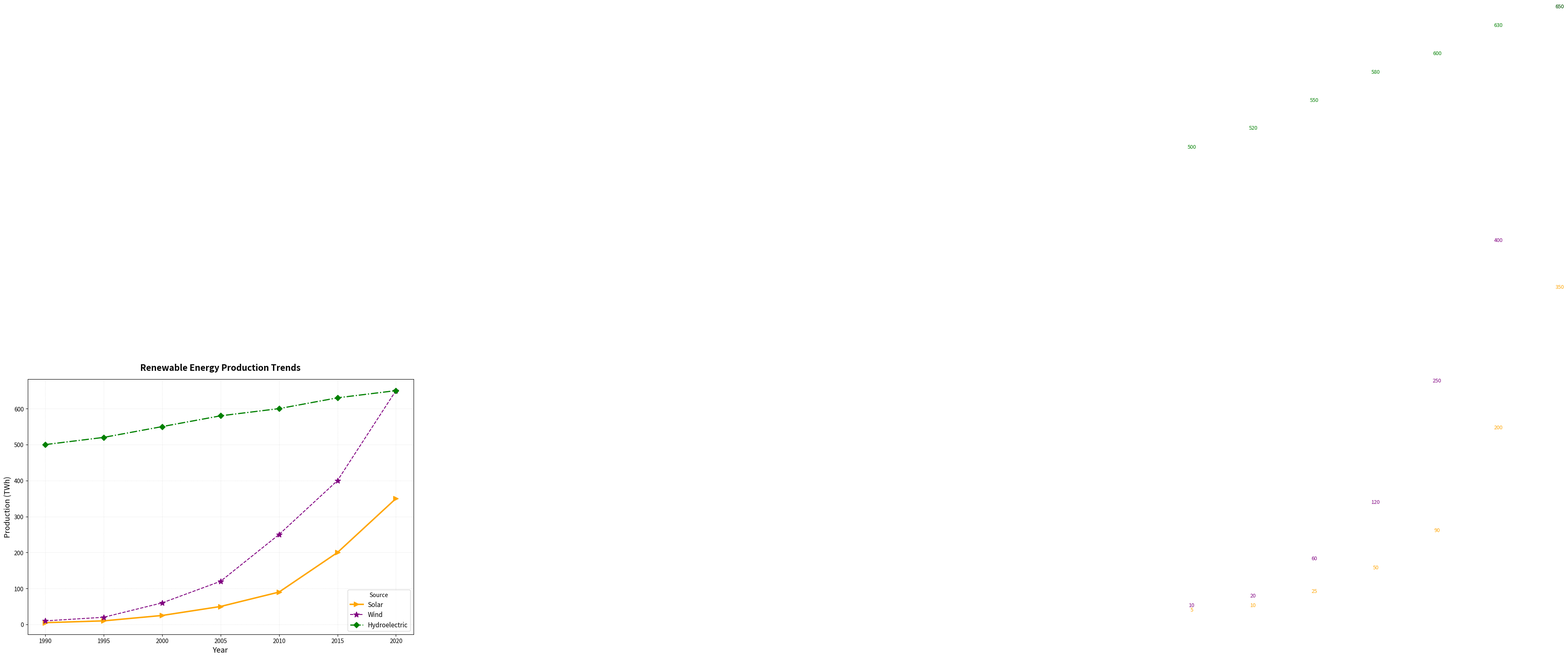

Write the Python code that produced this figure.
import matplotlib.pyplot as plt
import numpy as np

years = np.array([1990, 1995, 2000, 2005, 2010, 2015, 2020])
solar_energy = np.array([5, 10, 25, 50, 90, 200, 350])
wind_energy = np.array([10, 20, 60, 120, 250, 400, 650])
hydro_energy = np.array([500, 520, 550, 580, 600, 630, 650])

fig, ax = plt.subplots(figsize=(12, 8))

# Randomly altering line and marker styles
ax.plot(years, solar_energy, label='Solar', color='orange', linewidth=2.5, linestyle='-', marker='>', markersize=8)
ax.plot(years, wind_energy, label='Wind', color='purple', linewidth=1.5, linestyle='--', marker='*', markersize=10)
ax.plot(years, hydro_energy, label='Hydroelectric', color='green', linewidth=2, linestyle='-.', marker='D', markersize=7)

# Adjusting title and labels
ax.set_title('Renewable Energy Production Trends', fontsize=15, fontweight='bold', pad=15)
ax.set_xlabel('Year', fontsize=13)
ax.set_ylabel('Production (TWh)', fontsize=13)
ax.grid(True, linestyle=':', alpha=0.4)  # Altered grid style
ax.legend(loc='lower right', fontsize=11, title="Source")  # Changed legend location

# Annotate critical points
for year, s, w, h in zip(years, solar_energy, wind_energy, hydro_energy):
    ax.annotate(f'{s}', xy=(year, s), xytext=(year, s+15), textcoords='offset points', ha='center', fontsize=9, color='orange')
    ax.annotate(f'{w}', xy=(year, w), xytext=(year, w+15), textcoords='offset points', ha='center', fontsize=9, color='purple')
    ax.annotate(f'{h}', xy=(year, h), xytext=(year, h+15), textcoords='offset points', ha='center', fontsize=9, color='green')

plt.tight_layout()
plt.show()
